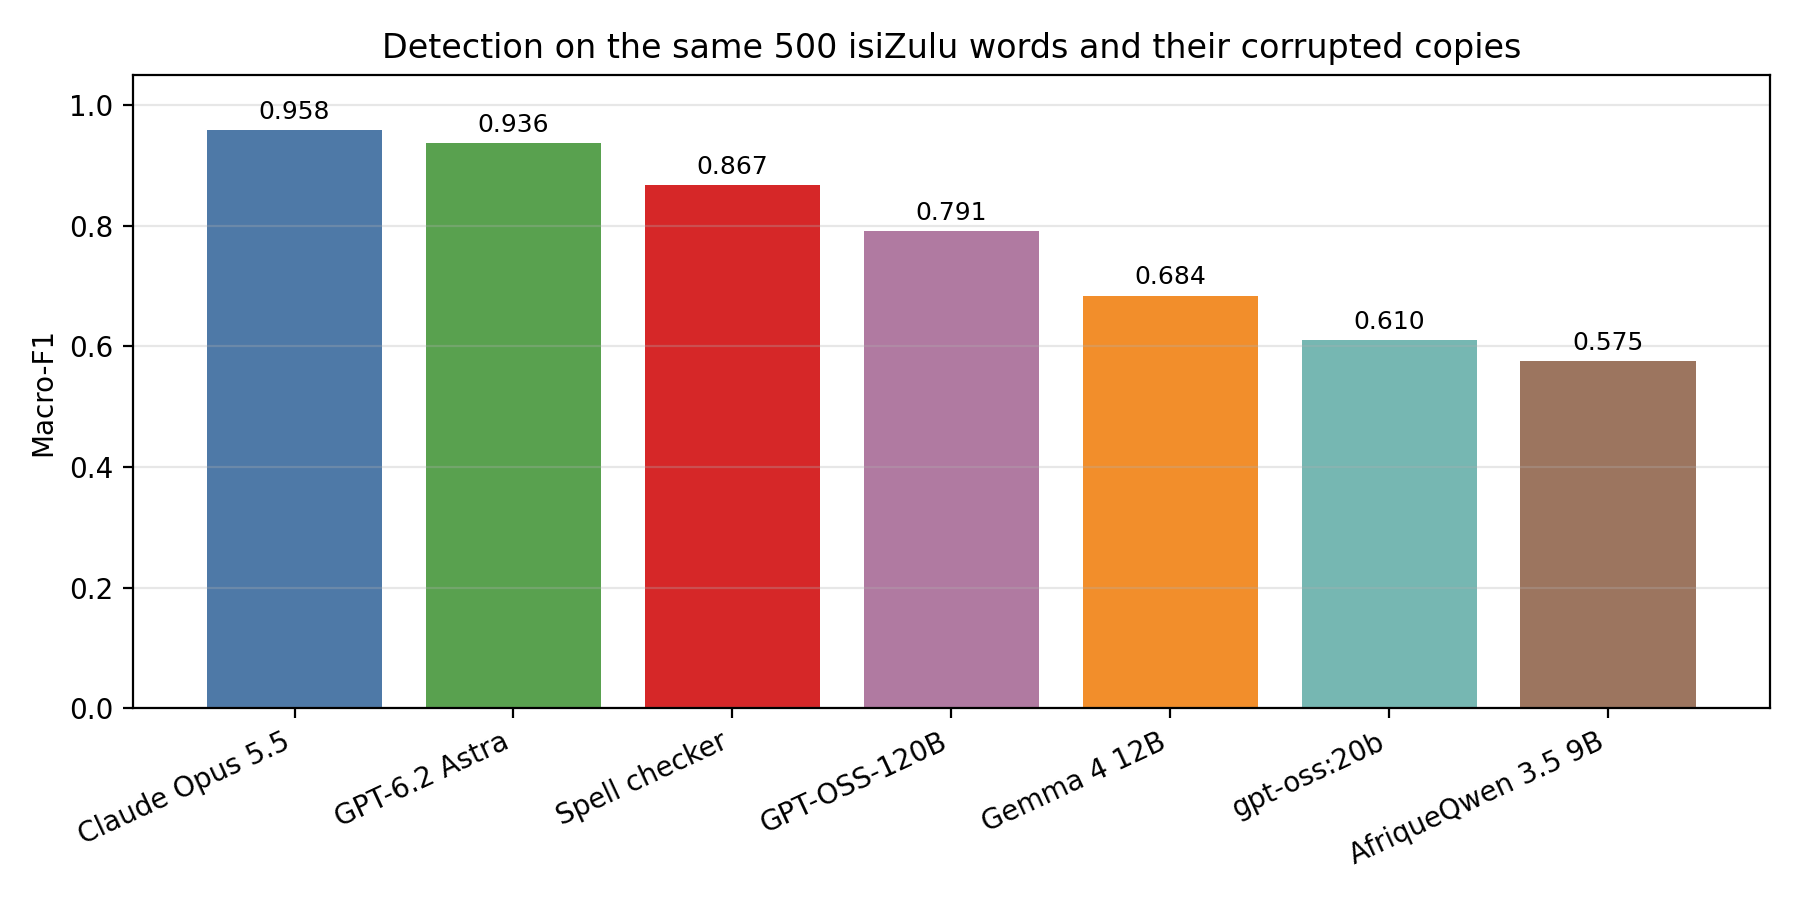

Data behind this chart, as committed beside it:
system, TP (misspelled words flagged), FP (correct words flagged), FN (misspelled words accepted), TN (correct words accepted), macro_F1
Claude Opus 5.5, 471, 18, 24, 487, 0.958
GPT-6.2 Astra, 457, 26, 38, 479, 0.936
Spell checker, 405, 43, 90, 462, 0.8666
GPT-OSS-120B, 441, 153, 54, 352, 0.7913
Gemma 4 12B, 247, 55, 248, 450, 0.684
gpt-oss:20b, 277, 171, 218, 334, 0.6097
AfriqueQwen 3.5 9B, 247, 174, 248, 331, 0.575
